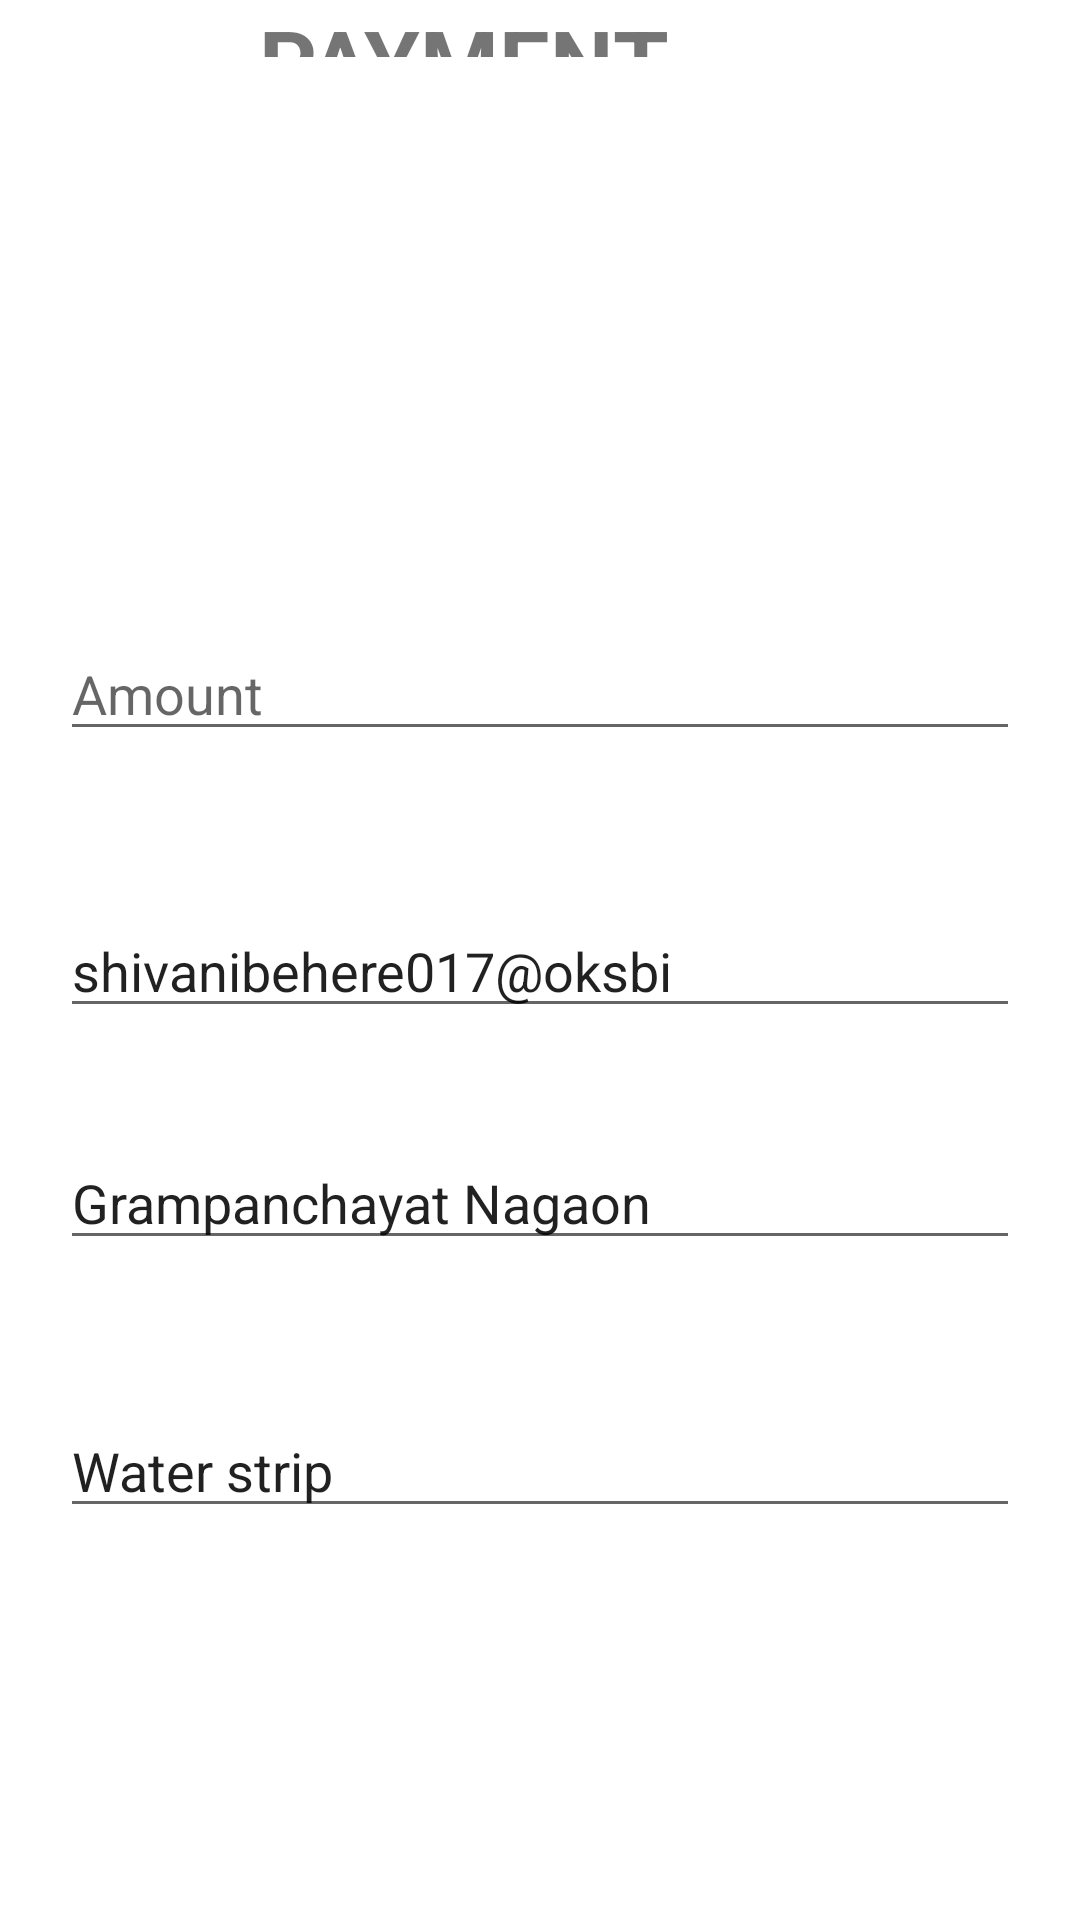

Layout XML and referenced resources for this Android screen:
<!-- AndroidManifest.xml: application theme Theme.LoginApplicationNew -->
<!-- res/layout/activity_upiactivity.xml -->
<?xml version="1.0" encoding="utf-8"?>
<RelativeLayout
    xmlns:android="http://schemas.android.com/apk/res/android"
    xmlns:tools="http://schemas.android.com/tools"
    android:layout_width="match_parent"
    android:layout_height="match_parent"
    tools:context=".UPIActivity">

    <EditText
        android:id="@+id/amount_et"
        android:layout_width="match_parent"
        android:layout_height="wrap_content"
        android:layout_alignParentTop="true"
        android:layout_marginLeft="20dp"
        android:layout_marginTop="209dp"
        android:layout_marginRight="20dp"
        android:hint="Amount"
        android:inputType="number" />

    <EditText
        android:id="@+id/upi_id"
        android:layout_width="match_parent"
        android:layout_height="wrap_content"
        android:layout_below="@+id/amount_et"
        android:layout_marginLeft="20dp"
        android:layout_marginTop="51dp"
        android:layout_marginRight="20dp"
        android:hint="UPI ID"
        android:text="shivanibehere017@oksbi" />

    <EditText
        android:id="@+id/name"
        android:layout_width="match_parent"
        android:layout_height="wrap_content"
        android:layout_below="@+id/upi_id"
        android:layout_marginLeft="20dp"
        android:layout_marginTop="36dp"
        android:layout_marginRight="20dp"
        android:hint="Name"
        android:text="Grampanchayat Nagaon" />

    <EditText
        android:id="@+id/note"
        android:layout_width="match_parent"
        android:layout_height="wrap_content"
        android:layout_below="@+id/name"
        android:layout_marginLeft="20dp"
        android:layout_marginTop="48dp"
        android:layout_marginRight="20dp"
        android:hint="Note"
        android:text="Water strip" />

    <Button
        android:id="@+id/send"
        android:layout_width="100dp"
        android:layout_height="wrap_content"
        android:layout_below="@+id/note"
        android:layout_alignParentEnd="true"

        android:layout_marginTop="61dp"
        android:layout_marginEnd="155dp"
        android:background="@color/orange2"
        android:text="PAY"
        android:textColor="#fff" />

    <TextView
        android:id="@+id/textView10"
        android:layout_width="wrap_content"
        android:layout_height="wrap_content"
        android:layout_alignParentEnd="true"
        android:layout_alignParentBottom="true"
        android:layout_marginEnd="137dp"
        android:layout_marginBottom="621dp"
        android:text="PAYMENT"
        android:textSize="30dp"
        android:textStyle="bold" />


</RelativeLayout>
<!-- resources referenced by this layout -->
<resources>
  <style name="Theme.LoginApplicationNew" parent="Theme.MaterialComponents.DayNight.NoActionBar">
          
          <item name="colorPrimary">@color/purple_500</item>
          <item name="colorPrimaryVariant">@color/purple_700</item>
          <item name="colorOnPrimary">@color/white</item>
          
          <item name="colorSecondary">@color/teal_200</item>
          <item name="colorSecondaryVariant">@color/teal_700</item>
          <item name="colorOnSecondary">@color/black</item>
          
          <item name="android:statusBarColor" tools:targetApi="l">?attr/colorPrimaryVariant</item>
          
      </style>
  <!-- not gathered from this repository: default colours our renderer supplied (Android Studio template values) -->
  <color name="purple_500">#FF6200EE</color>
  <color name="purple_700">#FF3700B3</color>
  <color name="teal_200">#FF03DAC5</color>
  <color name="teal_700">#FF018786</color>
  <color name="black">#FF000000</color>
  <color name="white">#FFFFFFFF</color>
</resources>
